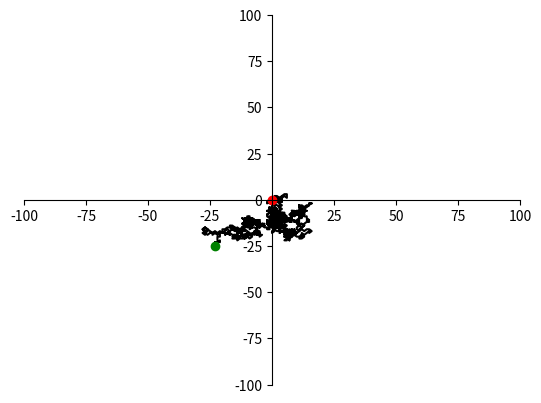

Generate this figure with matplotlib:
import matplotlib.pyplot as plt
import numpy as np
import random



T = 100
t = 0.1
Seq = np.arange(0,T,t)

fig = plt.figure()
ax = fig.add_subplot(1,1,1)
ax.spines['left'].set_position('center')
ax.spines['bottom'].set_position('center')
ax.spines['right'].set_color('none')
ax.spines['top'].set_color('none')
ax.xaxis.set_ticks_position('bottom')
ax.yaxis.set_ticks_position('left')



lastposition = [0. , 0.]
verts = [(0. , 0.)]
# moves = list(zip(x , y))
for i in range(len(Seq)):
	lastposition = [lastposition[0] + random.randint(-1,1) , lastposition[1]+random.randint(-1,1)]
	verts.append(tuple(lastposition))


x = [verts[i][0] for i in range(len(Seq))]
y = [verts[i][1] for i in range(len(Seq))]
# print(x,y)
maxy = max(y)+10
maxx = max(x)+10
a = 100
plt.xlim(-1*a,a)
plt.ylim(-1*a,a)

plt.plot(x,y,'black')

plt.plot(lastposition[0],lastposition[1],marker ='o',c='g')
plt.plot(0,0,marker ='o',c='r')
# plt.quiver(0,0 , lastposition[0],lastposition[1] , color = 'green',units='xy',scale= 1)
plt.show()